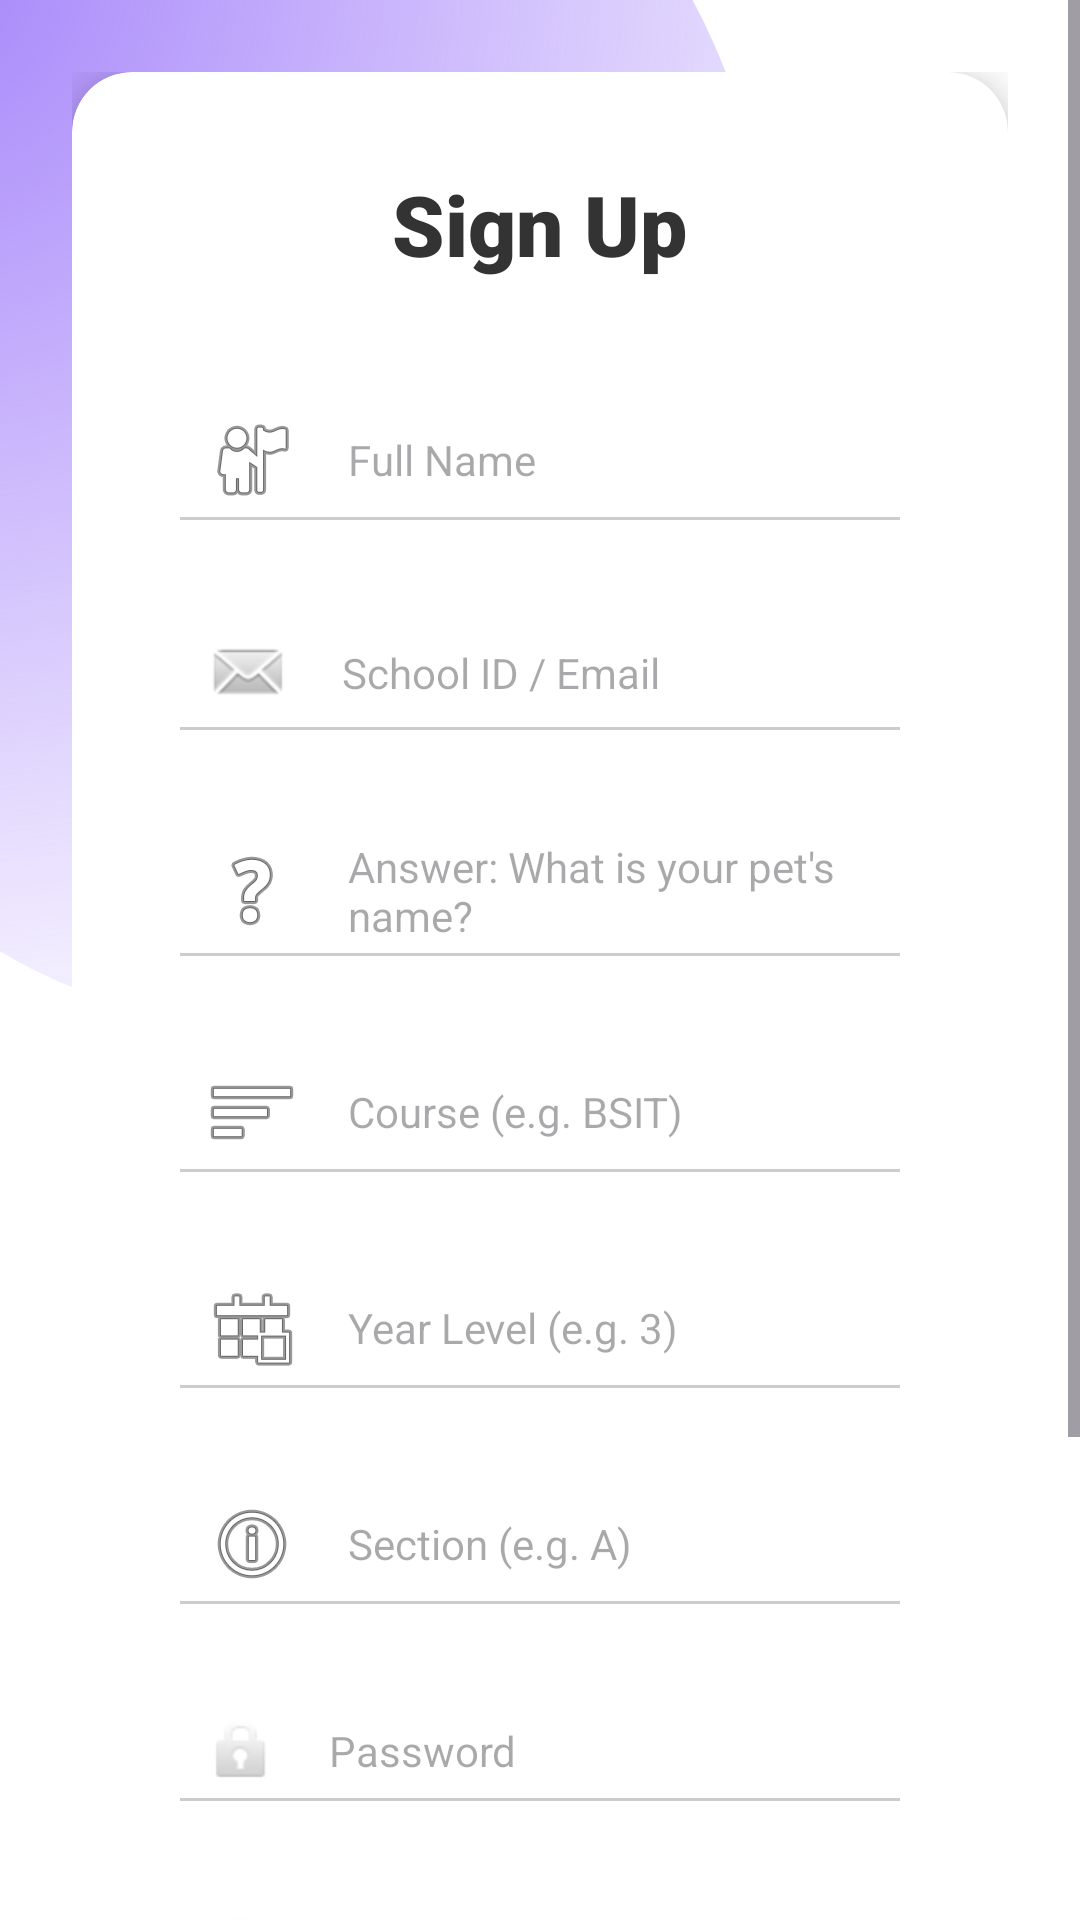

Layout XML and referenced resources for this Android screen:
<!-- AndroidManifest.xml: application theme Theme.Schedule_management -->
<!-- res/layout/activity_register.xml -->
<?xml version="1.0" encoding="utf-8"?>
<ScrollView xmlns:android="http://schemas.android.com/apk/res/android"
    xmlns:app="http://schemas.android.com/apk/res-auto"
    android:layout_width="match_parent"
    android:layout_height="match_parent"
    android:background="@drawable/bg_main_gradient"
    android:fillViewport="true">

    <LinearLayout
        android:layout_width="match_parent"
        android:layout_height="wrap_content"
        android:gravity="center"
        android:padding="24dp"
        android:orientation="vertical">

        <androidx.cardview.widget.CardView
            android:layout_width="match_parent"
            android:layout_height="wrap_content"
            app:cardCornerRadius="20dp"
            app:cardElevation="8dp"
            app:cardBackgroundColor="@color/white">

            <LinearLayout
                android:layout_width="match_parent"
                android:layout_height="wrap_content"
                android:orientation="vertical"
                android:padding="32dp">

                
                <TextView
                    android:layout_width="wrap_content"
                    android:layout_height="wrap_content"
                    android:text="Sign Up"
                    android:textSize="28sp"
                    android:fontFamily="sans-serif-black"
                    android:textColor="#333333"
                    android:layout_gravity="center_horizontal"
                    android:layout_marginBottom="32dp"/>

                
                <EditText
                    android:id="@+id/etRegName"
                    android:layout_width="match_parent"
                    android:layout_height="wrap_content"
                    android:hint="Full Name"
                    android:inputType="textPersonName"
                    android:drawableStart="@android:drawable/ic_menu_myplaces"
                    android:drawablePadding="16dp"
                    android:padding="12dp"
                    android:backgroundTint="#CCCCCC"
                    android:textSize="14sp"
                    android:layout_marginBottom="16dp"/>

                
                <EditText
                    android:id="@+id/etRegEmail"
                    android:layout_width="match_parent"
                    android:layout_height="wrap_content"
                    android:hint="School ID / Email"
                    android:inputType="textEmailAddress"
                    android:drawableStart="@android:drawable/sym_action_email"
                    android:drawablePadding="16dp"
                    android:padding="12dp"
                    android:backgroundTint="#CCCCCC"
                    android:textSize="14sp"
                    android:layout_marginBottom="16dp"/>

                <EditText
                    android:id="@+id/etSecurityAnswer"
                    android:layout_width="match_parent"
                    android:layout_height="wrap_content"
                    android:hint="Answer: What is your pet's name?"
                    android:drawableStart="@android:drawable/ic_menu_help"
                    android:drawablePadding="16dp"
                    android:padding="12dp"
                    android:backgroundTint="#CCCCCC"
                    android:textSize="14sp"
                    android:layout_marginBottom="16dp"/>

                

                
                <EditText
                    android:id="@+id/etRegCourse"
                    android:layout_width="match_parent"
                    android:layout_height="wrap_content"
                    android:layout_marginBottom="16dp"
                    android:backgroundTint="#CCCCCC"
                    android:drawableStart="@android:drawable/ic_menu_sort_by_size"
                    android:drawablePadding="16dp"
                    android:hint="Course (e.g. BSIT)"
                    android:inputType="textCapCharacters"
                    android:padding="12dp"
                    android:textSize="14sp" />

                <EditText
                    android:id="@+id/etRegYear"
                    android:layout_width="match_parent"
                    android:layout_height="wrap_content"
                    android:hint="Year Level (e.g. 3)"
                    android:inputType="number"
                    android:drawableStart="@android:drawable/ic_menu_today"
                    android:drawablePadding="16dp"
                    android:padding="12dp"
                    android:backgroundTint="#CCCCCC"
                    android:textSize="14sp"
                    android:layout_marginBottom="16dp"/>

                
                <EditText
                    android:id="@+id/etRegSection"
                    android:layout_width="match_parent"
                    android:layout_height="wrap_content"
                    android:hint="Section (e.g. A)"
                    android:inputType="textCapCharacters"
                    android:drawableStart="@android:drawable/ic_menu_info_details"
                    android:drawablePadding="16dp"
                    android:padding="12dp"
                    android:backgroundTint="#CCCCCC"
                    android:textSize="14sp"
                    android:layout_marginBottom="16dp"/>

                
                <EditText
                    android:id="@+id/etRegPassword"
                    android:layout_width="match_parent"
                    android:layout_height="wrap_content"
                    android:hint="Password"
                    android:inputType="textPassword"
                    android:drawableStart="@android:drawable/ic_lock_idle_lock"
                    android:drawablePadding="16dp"
                    android:padding="12dp"
                    android:backgroundTint="#CCCCCC"
                    android:textSize="14sp"
                    android:layout_marginBottom="16dp"/>

                
                <EditText
                    android:id="@+id/etRegConfirmPass"
                    android:layout_width="match_parent"
                    android:layout_height="wrap_content"
                    android:hint="Confirm Password"
                    android:inputType="textPassword"
                    android:drawableStart="@android:drawable/ic_lock_idle_lock"
                    android:drawablePadding="16dp"
                    android:padding="12dp"
                    android:backgroundTint="#CCCCCC"
                    android:textSize="14sp"
                    android:layout_marginBottom="32dp"/>

                
                <Button
                    android:id="@+id/btnRegister"
                    android:layout_width="match_parent"
                    android:layout_height="50dp"
                    android:text="Sign Up"
                    android:textAllCaps="false"
                    android:textSize="16sp"
                    android:textColor="@color/white"
                    android:background="@drawable/btn_rounded_purple"
                    app:backgroundTint="@null"
                    android:stateListAnimator="@null"
                    android:layout_marginBottom="24dp"/>

                
                <TextView
                    android:id="@+id/tvGoToLogin"
                    android:layout_width="wrap_content"
                    android:layout_height="wrap_content"
                    android:text="Already have an account? Login"
                    android:textColor="@color/purple_primary"
                    android:layout_gravity="center_horizontal"/>

            </LinearLayout>
        </androidx.cardview.widget.CardView>
    </LinearLayout>
</ScrollView>
<!-- resources referenced by this layout -->
<resources>
  <color name="purple_primary">#A685FA</color>
  <color name="white">#FFFFFF</color>
  <!-- drawable bg_main_gradient (drawable) -->
  <?xml version="1.0" encoding="utf-8"?>
  <layer-list xmlns:android="http://schemas.android.com/apk/res/android">
      
      <item>
          <shape android:shape="rectangle">
              <solid android:color="@color/white" />
          </shape>
      </item>
  
      
      <item
          android:top="-100dp"
          android:left="-100dp"
          android:right="100dp"
          android:bottom="300dp">
          <shape android:shape="oval">
              <gradient
                  android:startColor="#FFA685FA"
                  android:endColor="#00FFFFFF"
                  android:type="radial"
                  android:gradientRadius="400dp"
                  android:centerX="0.2"
                  android:centerY="0.2"/>
          </shape>
      </item>
  </layer-list>
  <!-- drawable btn_rounded_purple (drawable) -->
  <?xml version="1.0" encoding="utf-8"?>
  <shape xmlns:android="http://schemas.android.com/apk/res/android"
      android:shape="rectangle">
      <corners android:radius="30dp" />
      <solid android:color="@color/purple_primary" />
      <padding
          android:left="16dp"
          android:top="8dp"
          android:right="16dp"
          android:bottom="8dp"/>
  </shape>
  <style name="Theme.Schedule_management" parent="Base.Theme.Schedule_management" />
  <style name="Base.Theme.Schedule_management" parent="Theme.Material3.DayNight.NoActionBar">
          
          
      </style>
</resources>
